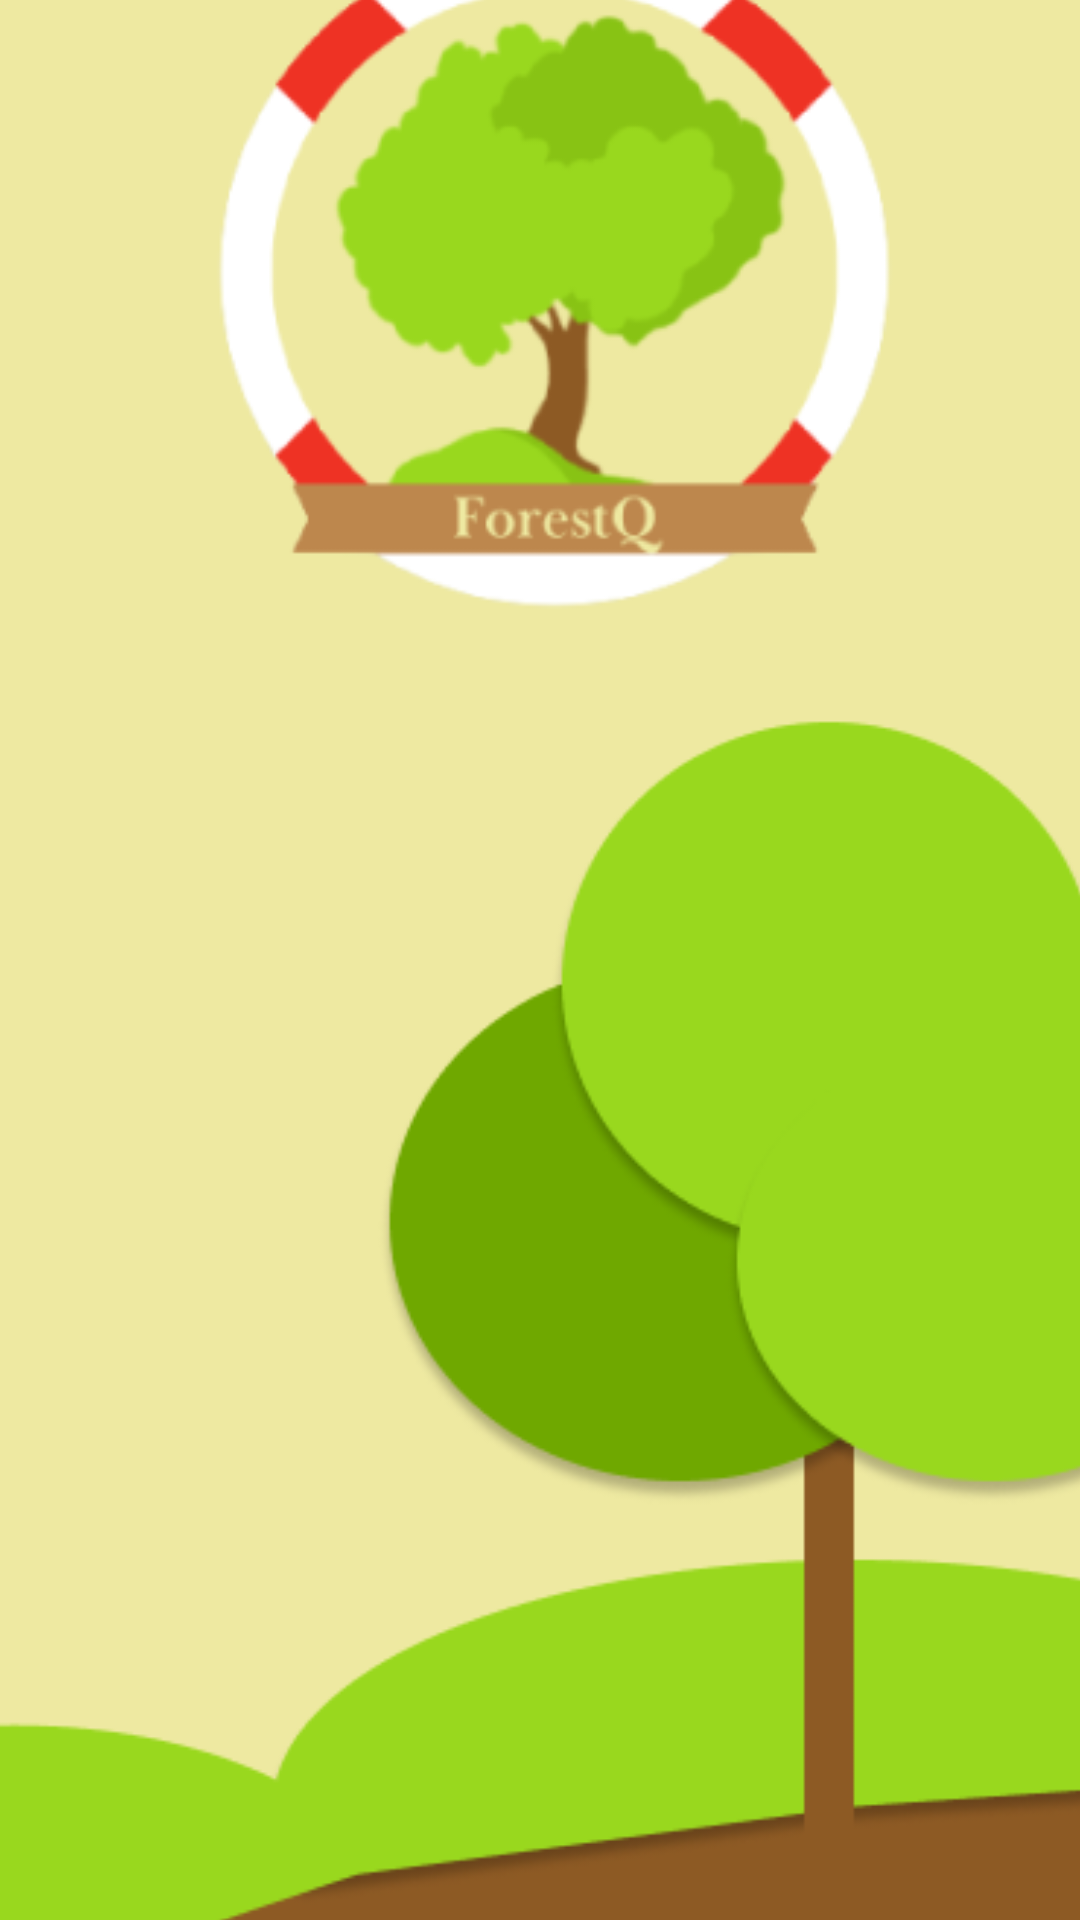

This screen was rendered from an Android layout file. Write that file and the resources it references.
<!-- AndroidManifest.xml: application theme Theme.ForestQ -->
<!-- res/layout/activity_main.xml -->
<?xml version="1.0" encoding="utf-8"?>
<androidx.constraintlayout.widget.ConstraintLayout xmlns:android="http://schemas.android.com/apk/res/android"
    xmlns:app="http://schemas.android.com/apk/res-auto"
    xmlns:tools="http://schemas.android.com/tools"
    android:layout_width="match_parent"
    android:layout_height="match_parent"
    tools:context=".view.MainActivity">

    <ImageView
        android:id="@+id/imageView"
        android:layout_width="633dp"
        android:layout_height="901dp"
        android:src="@drawable/splash_screen__2_"
        app:layout_constraintBottom_toBottomOf="parent"
        app:layout_constraintEnd_toEndOf="parent"
        app:layout_constraintStart_toStartOf="parent"
        app:layout_constraintTop_toTopOf="parent" />
</androidx.constraintlayout.widget.ConstraintLayout>
<!-- resources referenced by this layout -->
<resources>
  <!-- drawable splash_screen__2_: png bitmap (drawable, 42407 bytes) -->
  <style name="Theme.ForestQ" parent="Theme.MaterialComponents.DayNight.DarkActionBar">
          
          <item name="colorPrimary">@color/purple_500</item>
          <item name="colorPrimaryVariant">@color/purple_700</item>
          <item name="colorOnPrimary">@color/white</item>
          
          <item name="colorSecondary">@color/teal_200</item>
          <item name="colorSecondaryVariant">@color/teal_700</item>
          <item name="colorOnSecondary">@color/black</item>
          
          <item name="android:statusBarColor">?attr/colorPrimaryVariant</item>
          
      </style>
  <!-- not gathered from this repository: default colours our renderer supplied (Android Studio template values) -->
  <color name="purple_500">#FF6200EE</color>
  <color name="purple_700">#FF3700B3</color>
  <color name="teal_200">#FF03DAC5</color>
  <color name="teal_700">#FF018786</color>
  <color name="black">#FF000000</color>
  <color name="white">#FFFFFFFF</color>
</resources>
